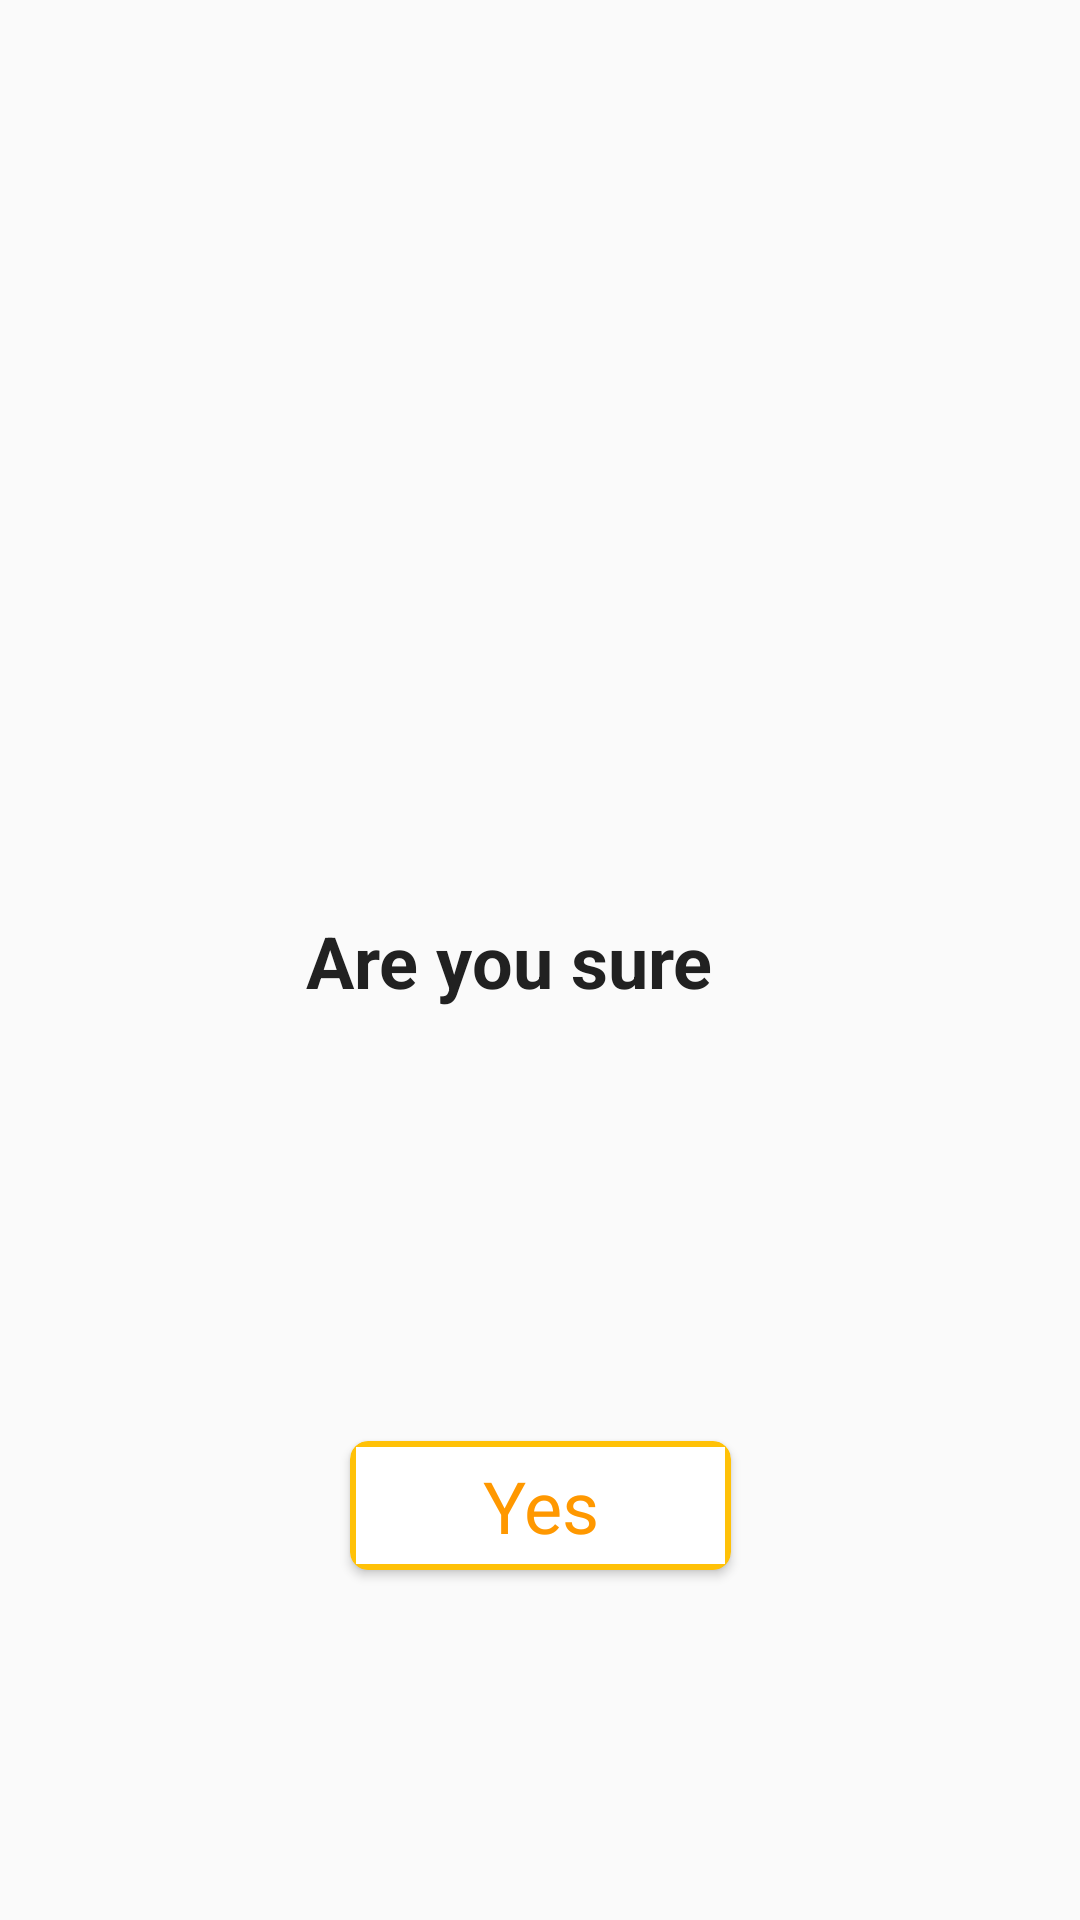

Reconstruct the res/layout file that produces this screen, plus the resources it refers to.
<!-- AndroidManifest.xml: application theme AppTheme -->
<!-- res/layout/confirmdialog.xml -->
<?xml version="1.0" encoding="utf-8"?>
<androidx.constraintlayout.widget.ConstraintLayout xmlns:android="http://schemas.android.com/apk/res/android"
    xmlns:app="http://schemas.android.com/apk/res-auto"
    android:layout_width="match_parent"
    android:layout_height="320dp">

    <ImageView
        android:id="@+id/cancel"
        android:layout_width="50dp"
        android:layout_height="52dp"
        android:layout_marginTop="8dp"
        android:layout_marginEnd="16dp"
        app:layout_constraintEnd_toEndOf="parent"
        app:layout_constraintTop_toTopOf="parent"
        app:srcCompat="@drawable/cancel_icon_foreground" />

    <TextView
        android:id="@+id/textView"
        android:layout_width="wrap_content"
        android:layout_height="wrap_content"
        android:layout_marginStart="96dp"
        android:layout_marginEnd="1dp"
        android:text="Are you sure"
        android:textAppearance="@style/TextAppearance.AppCompat.Display1"
        android:textColor="#212121"
        android:textSize="24sp"
        android:textStyle="bold"
        app:layout_constraintBottom_toBottomOf="parent"
        app:layout_constraintEnd_toStartOf="@+id/textView2"
        app:layout_constraintStart_toStartOf="parent"
        app:layout_constraintTop_toTopOf="parent" />

    <TextView
        android:id="@+id/textView2"
        android:layout_width="35dp"
        android:layout_height="61dp"
        android:layout_marginEnd="8dp"
        android:text="@string/quiz"
        android:textAppearance="@style/TextAppearance.AppCompat.Display3"
        android:textColor="#212121"
        android:textSize="30sp"
        android:textStyle="bold"
        app:layout_constraintBottom_toTopOf="@+id/textView"
        app:layout_constraintEnd_toStartOf="@+id/cancel"
        app:layout_constraintStart_toEndOf="@+id/textView"
        app:layout_constraintTop_toBottomOf="@+id/textView"
        app:layout_constraintVertical_bias="0.344" />

    <androidx.cardview.widget.CardView
        android:id="@+id/yes"
        android:layout_width="127dp"
        android:layout_height="43dp"
        android:layout_marginTop="64dp"
        android:layout_marginBottom="37dp"
        android:backgroundTint="#FFC107"
        android:elevation="4dp"
        app:cardCornerRadius="6dp"
        app:layout_constraintBottom_toBottomOf="parent"
        app:layout_constraintEnd_toEndOf="parent"
        app:layout_constraintStart_toStartOf="parent"
        app:layout_constraintTop_toBottomOf="@+id/textView">

        <TextView
            android:layout_width="match_parent"
            android:layout_height="match_parent"
            android:layout_gravity="center"
            android:layout_margin="2dp"
            android:background="#fff"
            android:gravity="center"
            android:text="Yes"
            android:textAppearance="@style/TextAppearance.AppCompat.Display1"
            android:textColor="#FF9800"
            android:textSize="24sp" />
    </androidx.cardview.widget.CardView>
</androidx.constraintlayout.widget.ConstraintLayout>
<!-- resources referenced by this layout -->
<resources>
  <!-- drawable cancel_icon_foreground (drawable) -->
  <vector xmlns:android="http://schemas.android.com/apk/res/android"
      android:width="108dp"
      android:height="108dp"
      android:tint="#000000"
      android:viewportWidth="108"
      android:viewportHeight="108">
      <group
          android:scaleX="2.61"
          android:scaleY="2.61"
          android:translateX="22.68"
          android:translateY="22.68">
          <path
              android:fillColor="@android:color/white"
              android:pathData="M12,2C6.47,2 2,6.47 2,12s4.47,10 10,10 10,-4.47 10,-10S17.53,2 12,2zM17,15.59L15.59,17 12,13.41 8.41,17 7,15.59 10.59,12 7,8.41 8.41,7 12,10.59 15.59,7 17,8.41 13.41,12 17,15.59z" />
      </group>
  </vector>
  <style name="AppTheme" parent="Theme.AppCompat.Light.NoActionBar">
          
          <item name="colorPrimary">@android:color/transparent</item>
          <item name="colorPrimaryDark">@android:color/transparent</item>
          <item name="colorAccent">@color/colorAccent</item>
      </style>
  <color name="colorAccent">#fff</color>
</resources>
